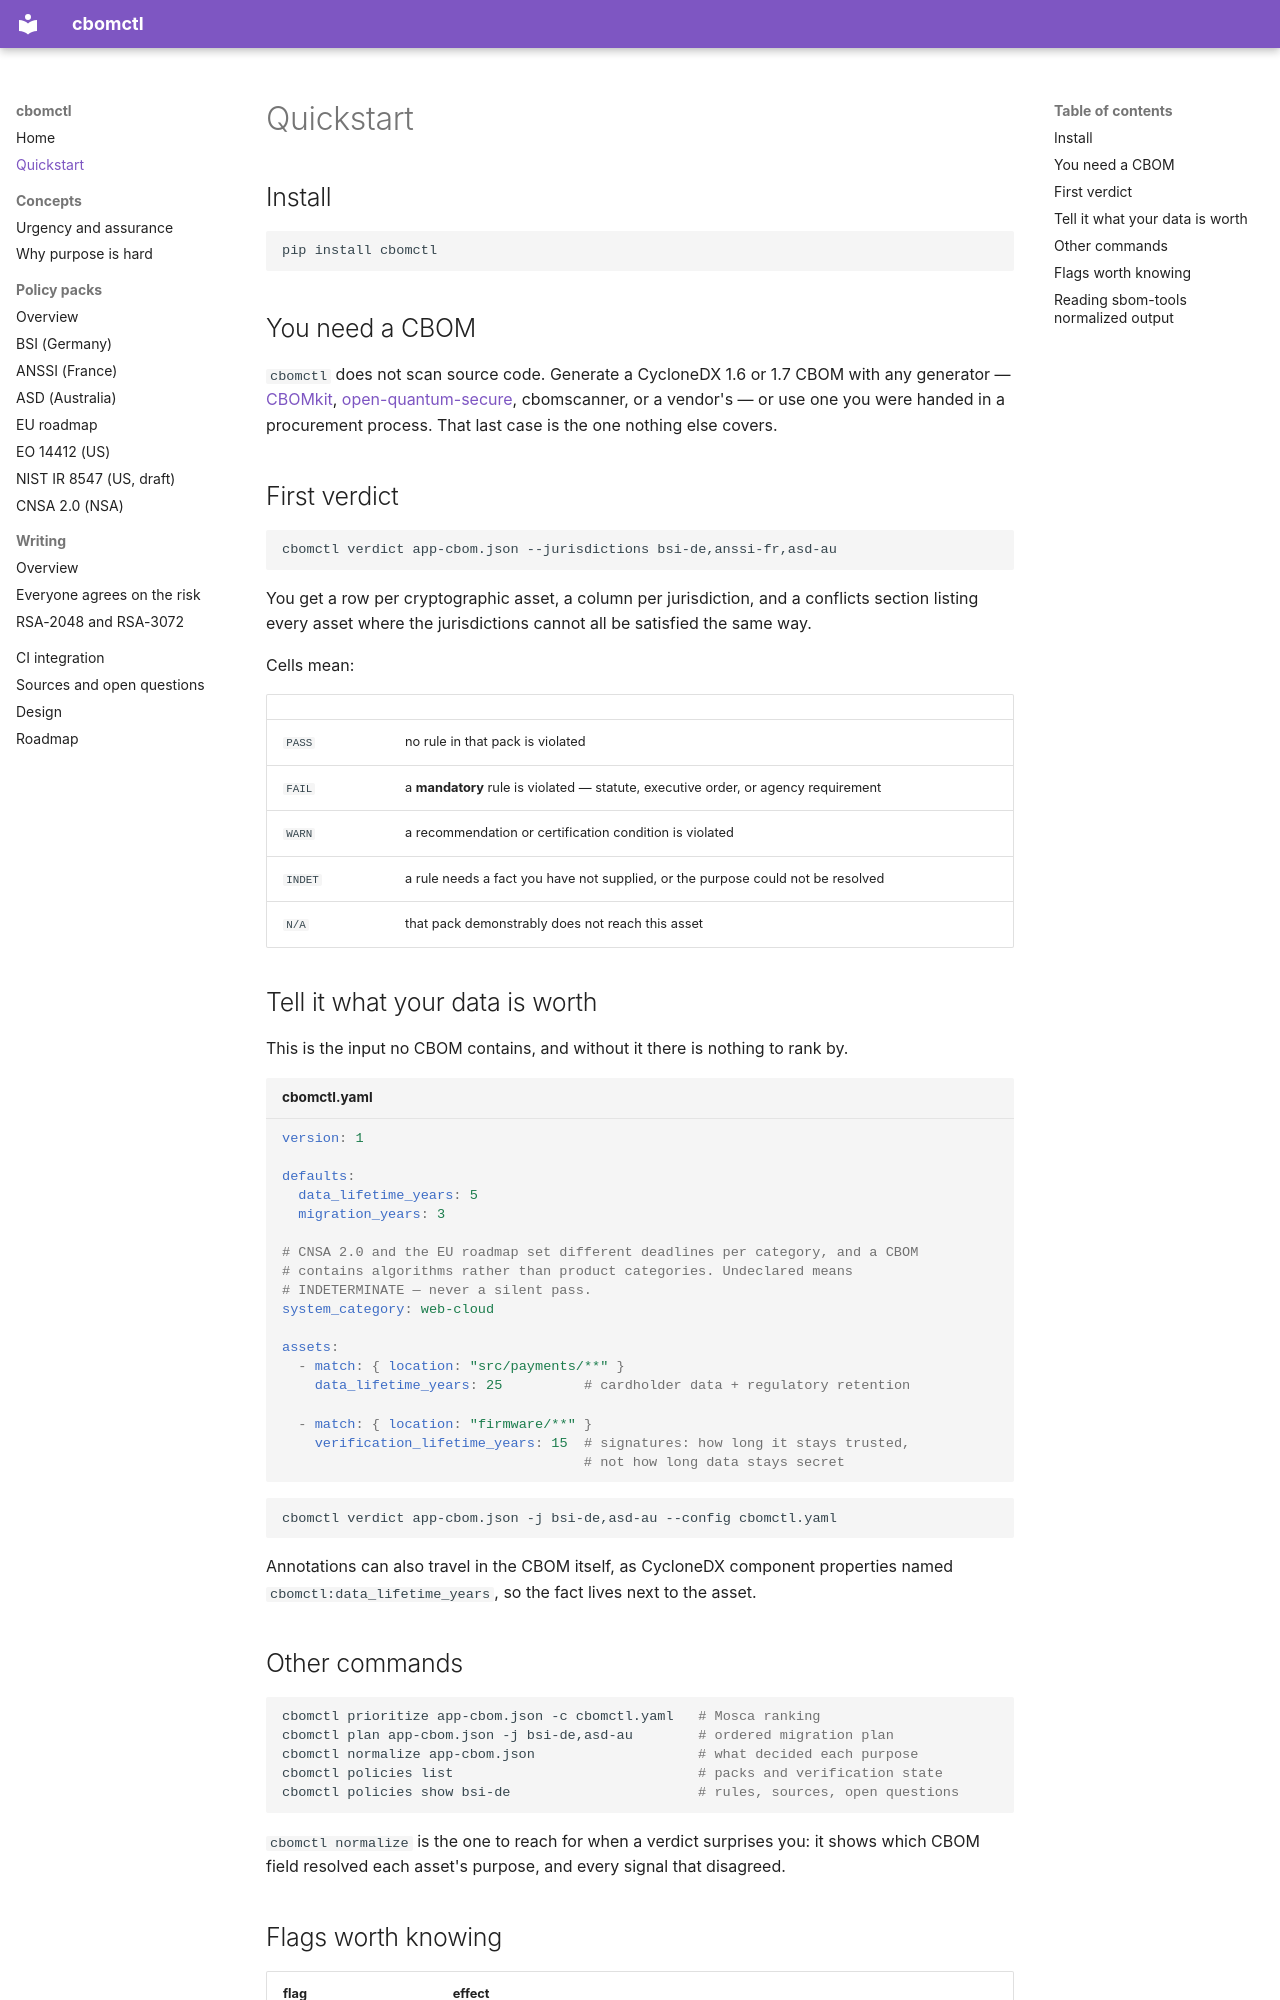

repository: lvlrSajjad/cbomctl · page: quickstart/index.html · generator: mkdocs

# Quickstart

## Install

```bash
pip install cbomctl
```

## You need a CBOM

`cbomctl` does not scan source code. Generate a CycloneDX 1.6 or 1.7 CBOM with
any generator — [CBOMkit](https://github.com/cbomkit/cbomkit),
[open-quantum-secure](https://github.com/jimbo111/open-quantum-secure),
cbomscanner, or a vendor's — or use one you were handed in a procurement
process. That last case is the one nothing else covers.

## First verdict

```bash
cbomctl verdict app-cbom.json --jurisdictions bsi-de,anssi-fr,asd-au
```

You get a row per cryptographic asset, a column per jurisdiction, and a
conflicts section listing every asset where the jurisdictions cannot all be
satisfied the same way.

Cells mean:

| | |
|---|---|
| `PASS` | no rule in that pack is violated |
| `FAIL` | a **mandatory** rule is violated — statute, executive order, or agency requirement |
| `WARN` | a recommendation or certification condition is violated |
| `INDET` | a rule needs a fact you have not supplied, or the purpose could not be resolved |
| `N/A` | that pack demonstrably does not reach this asset |

## Tell it what your data is worth

This is the input no CBOM contains, and without it there is nothing to rank by.

```yaml title="cbomctl.yaml"
version: 1

defaults:
  data_lifetime_years: 5
  migration_years: 3

# CNSA 2.0 and the EU roadmap set different deadlines per category, and a CBOM
# contains algorithms rather than product categories. Undeclared means
# INDETERMINATE — never a silent pass.
system_category: web-cloud

assets:
  - match: { location: "src/payments/**" }
    data_lifetime_years: 25          # cardholder data + regulatory retention

  - match: { location: "firmware/**" }
    verification_lifetime_years: 15  # signatures: how long it stays trusted,
                                     # not how long data stays secret
```

```bash
cbomctl verdict app-cbom.json -j bsi-de,asd-au --config cbomctl.yaml
```

Annotations can also travel in the CBOM itself, as CycloneDX component
properties named `cbomctl:data_lifetime_years`, so the fact lives next to the
asset.

## Other commands

```bash
cbomctl prioritize app-cbom.json -c cbomctl.yaml   # Mosca ranking
cbomctl plan app-cbom.json -j bsi-de,asd-au        # ordered migration plan
cbomctl normalize app-cbom.json                    # what decided each purpose
cbomctl policies list                              # packs and verification state
cbomctl policies show bsi-de                       # rules, sources, open questions
```

`cbomctl normalize` is the one to reach for when a verdict surprises you: it
shows which CBOM field resolved each asset's purpose, and every signal that
disagreed.

## Flags worth knowing

| flag | effect |
|---|---|
| `--strict` | unverified rules return `INDET` instead of asserting a verdict; indeterminate findings exit 3 |
| `--require-verified-policy` | refuse to run at all against a pack containing unverified rules |
| `--fail-on-warn` | treat recommendations as build failures |
| `--crqc-year 2035` | the quantum-computer assumption; stamped into every output |
| `--cnsa-acquisition-gate` | include CNSA 2.0's January 2027 procurement gate (off by default — it is a procurement condition, not an algorithm deadline) |
| `--format json\|md\|sarif` | machine-readable output |
